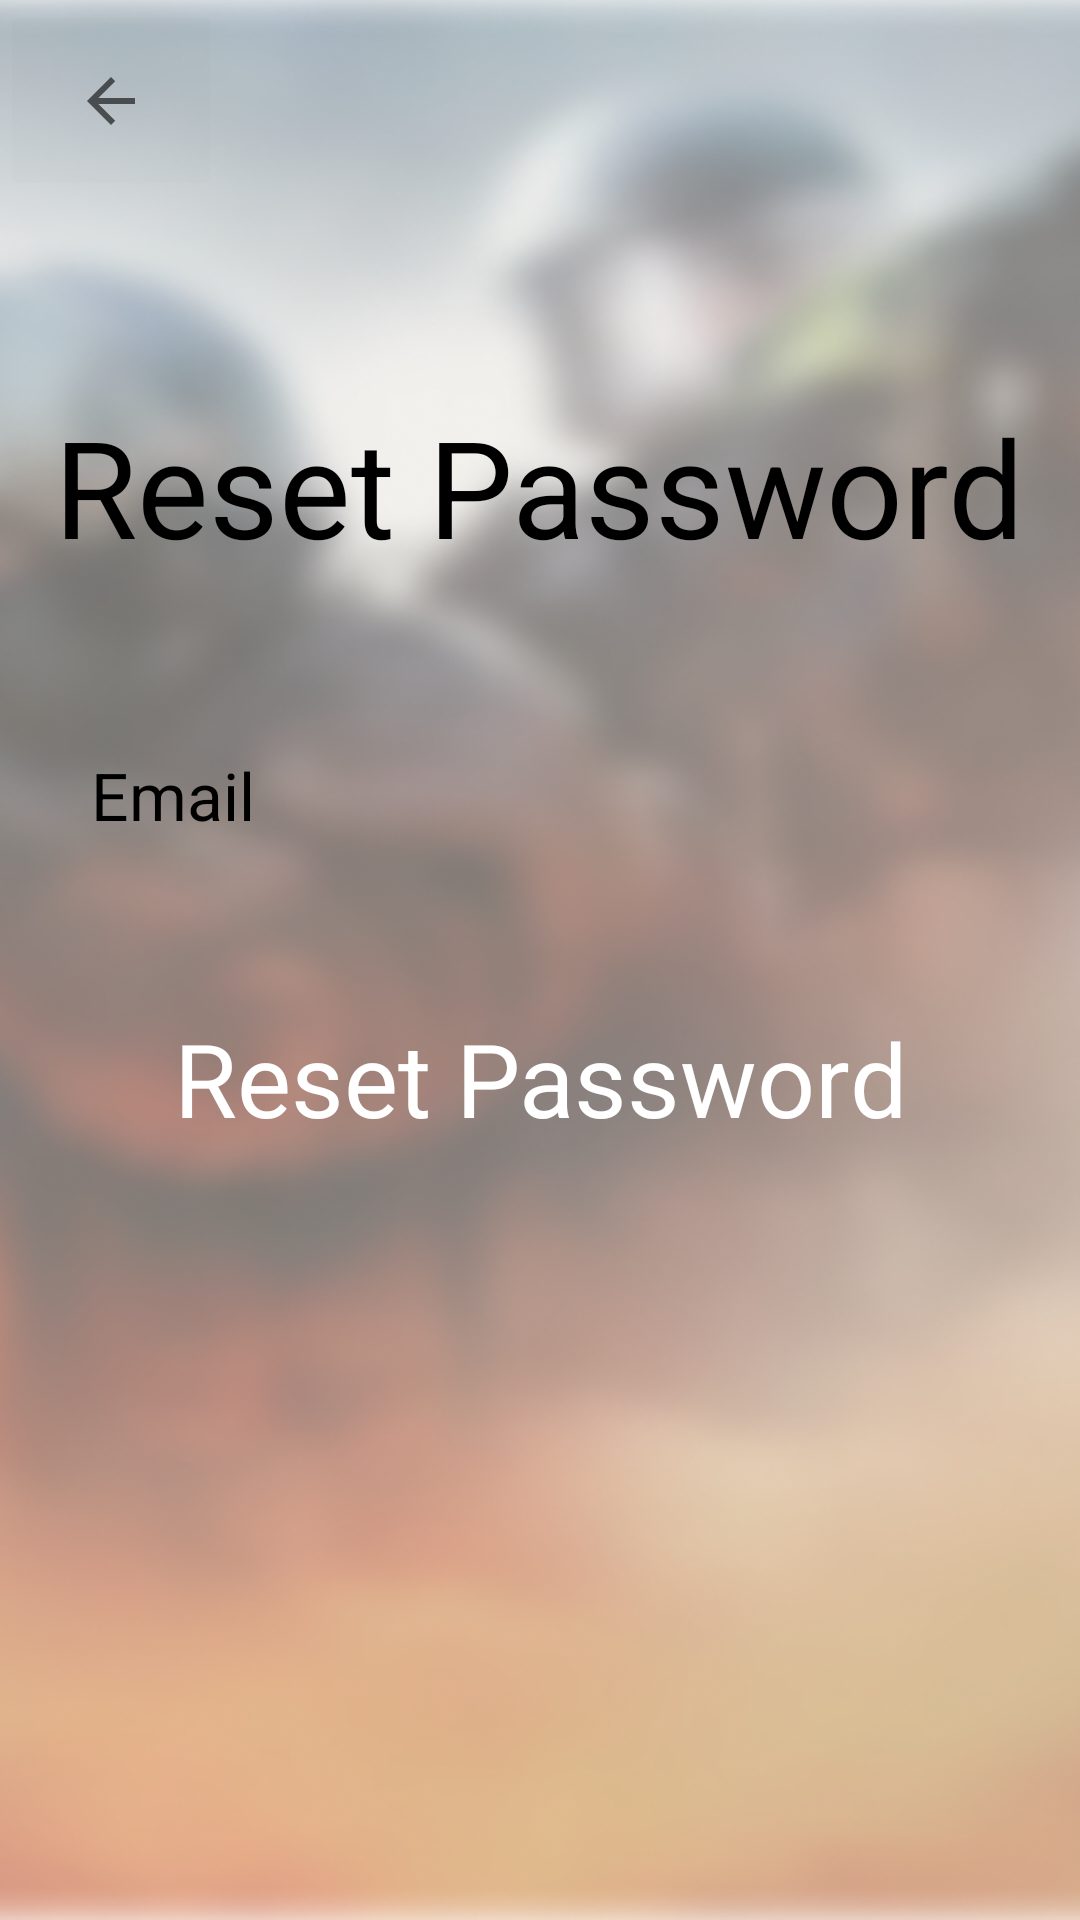

Produce the Android XML layout that renders to this screen, including the resource entries it uses.
<!-- AndroidManifest.xml: application theme Theme.CSGOApp -->
<!-- res/layout/resetlayout.xml -->
<?xml version="1.0" encoding="utf-8"?>
<androidx.constraintlayout.widget.ConstraintLayout xmlns:android="http://schemas.android.com/apk/res/android"
    xmlns:app="http://schemas.android.com/apk/res-auto"
    xmlns:tools="http://schemas.android.com/tools"
    android:layout_width="match_parent"
    android:layout_height="match_parent"
    android:background="@drawable/csgo">

    <ScrollView
        android:layout_width="match_parent"
        android:layout_height="match_parent">

        <LinearLayout
            android:layout_width="match_parent"
            android:layout_height="wrap_content"
            android:orientation="vertical" >

            <TextView
                android:id="@+id/textView2"
                android:layout_width="wrap_content"
                android:layout_height="wrap_content"
                android:layout_gravity="center_horizontal"
                android:layout_marginTop="132dp"
                android:hint="@string/Reset"
                android:textAppearance="@style/TextAppearance.AppCompat.Display2"
                android:textColorHint="@color/black" />

            <EditText
                android:id="@+id/editTextEmailAddress"
                android:layout_width="319dp"
                android:layout_height="58dp"
                android:layout_gravity="center_horizontal"
                android:layout_marginTop="44dp"
                android:background="@drawable/white_round_corners_background"
                android:ems="10"
                android:hint="@string/Email"
                android:inputType="textEmailAddress"
                android:paddingLeft="10dp"
                android:textAppearance="@style/TextAppearance.AppCompat.Large"
                android:textColorHint="@color/black" />

            <Button
                android:id="@+id/button6"
                style="@style/Widget.Material3.Button.ElevatedButton"
                android:layout_width="324dp"
                android:layout_height="67dp"
                android:layout_gravity="center_horizontal"
                android:layout_marginTop="32dp"
                android:backgroundTint="@color/black"
                android:hint="Reset Password"
                android:onClick="onClickReset"
                android:textAppearance="@style/TextAppearance.AppCompat.Display1"
                android:textColorHint="@color/white" />
        </LinearLayout>
    </ScrollView>

    <ImageButton
        android:id="@+id/imageButton2"
        android:layout_width="74dp"
        android:layout_height="67dp"
        android:backgroundTint="@color/cardview_shadow_end_color"
        android:contentDescription="@android:string/cancel"
        android:onClick="onClickBackButton"
        app:layout_constraintStart_toStartOf="parent"
        app:layout_constraintTop_toTopOf="parent"
        app:srcCompat="?attr/actionModeCloseDrawable" />

</androidx.constraintlayout.widget.ConstraintLayout>
<!-- resources referenced by this layout -->
<resources>
  <color name="black">#FF000000</color>
  <color name="white">#FFFFFFFF</color>
  <!-- drawable csgo: png bitmap (drawable, 286511 bytes) -->
  <string name="Email">Email</string>
  <string name="Reset">Reset Password</string>
  <style name="Theme.CSGOApp" parent="Theme.MaterialComponents.DayNight.DarkActionBar">
          
          <item name="colorPrimary">@color/beige</item>
          <item name="colorPrimaryVariant">@color/black</item>
          <item name="colorOnPrimary">@color/black</item>
          
          <item name="colorSecondary">@color/teal_200</item>
          <item name="colorSecondaryVariant">@color/teal_700</item>
          <item name="colorOnSecondary">@color/black</item>
          
          <item name="android:statusBarColor" tools:targetApi="l">?attr/colorPrimaryVariant</item>
          
      </style>
  <color name="beige">#E5E3DD</color>
  <color name="teal_200">#FF03DAC5</color>
  <color name="teal_700">#FF018786</color>
</resources>
